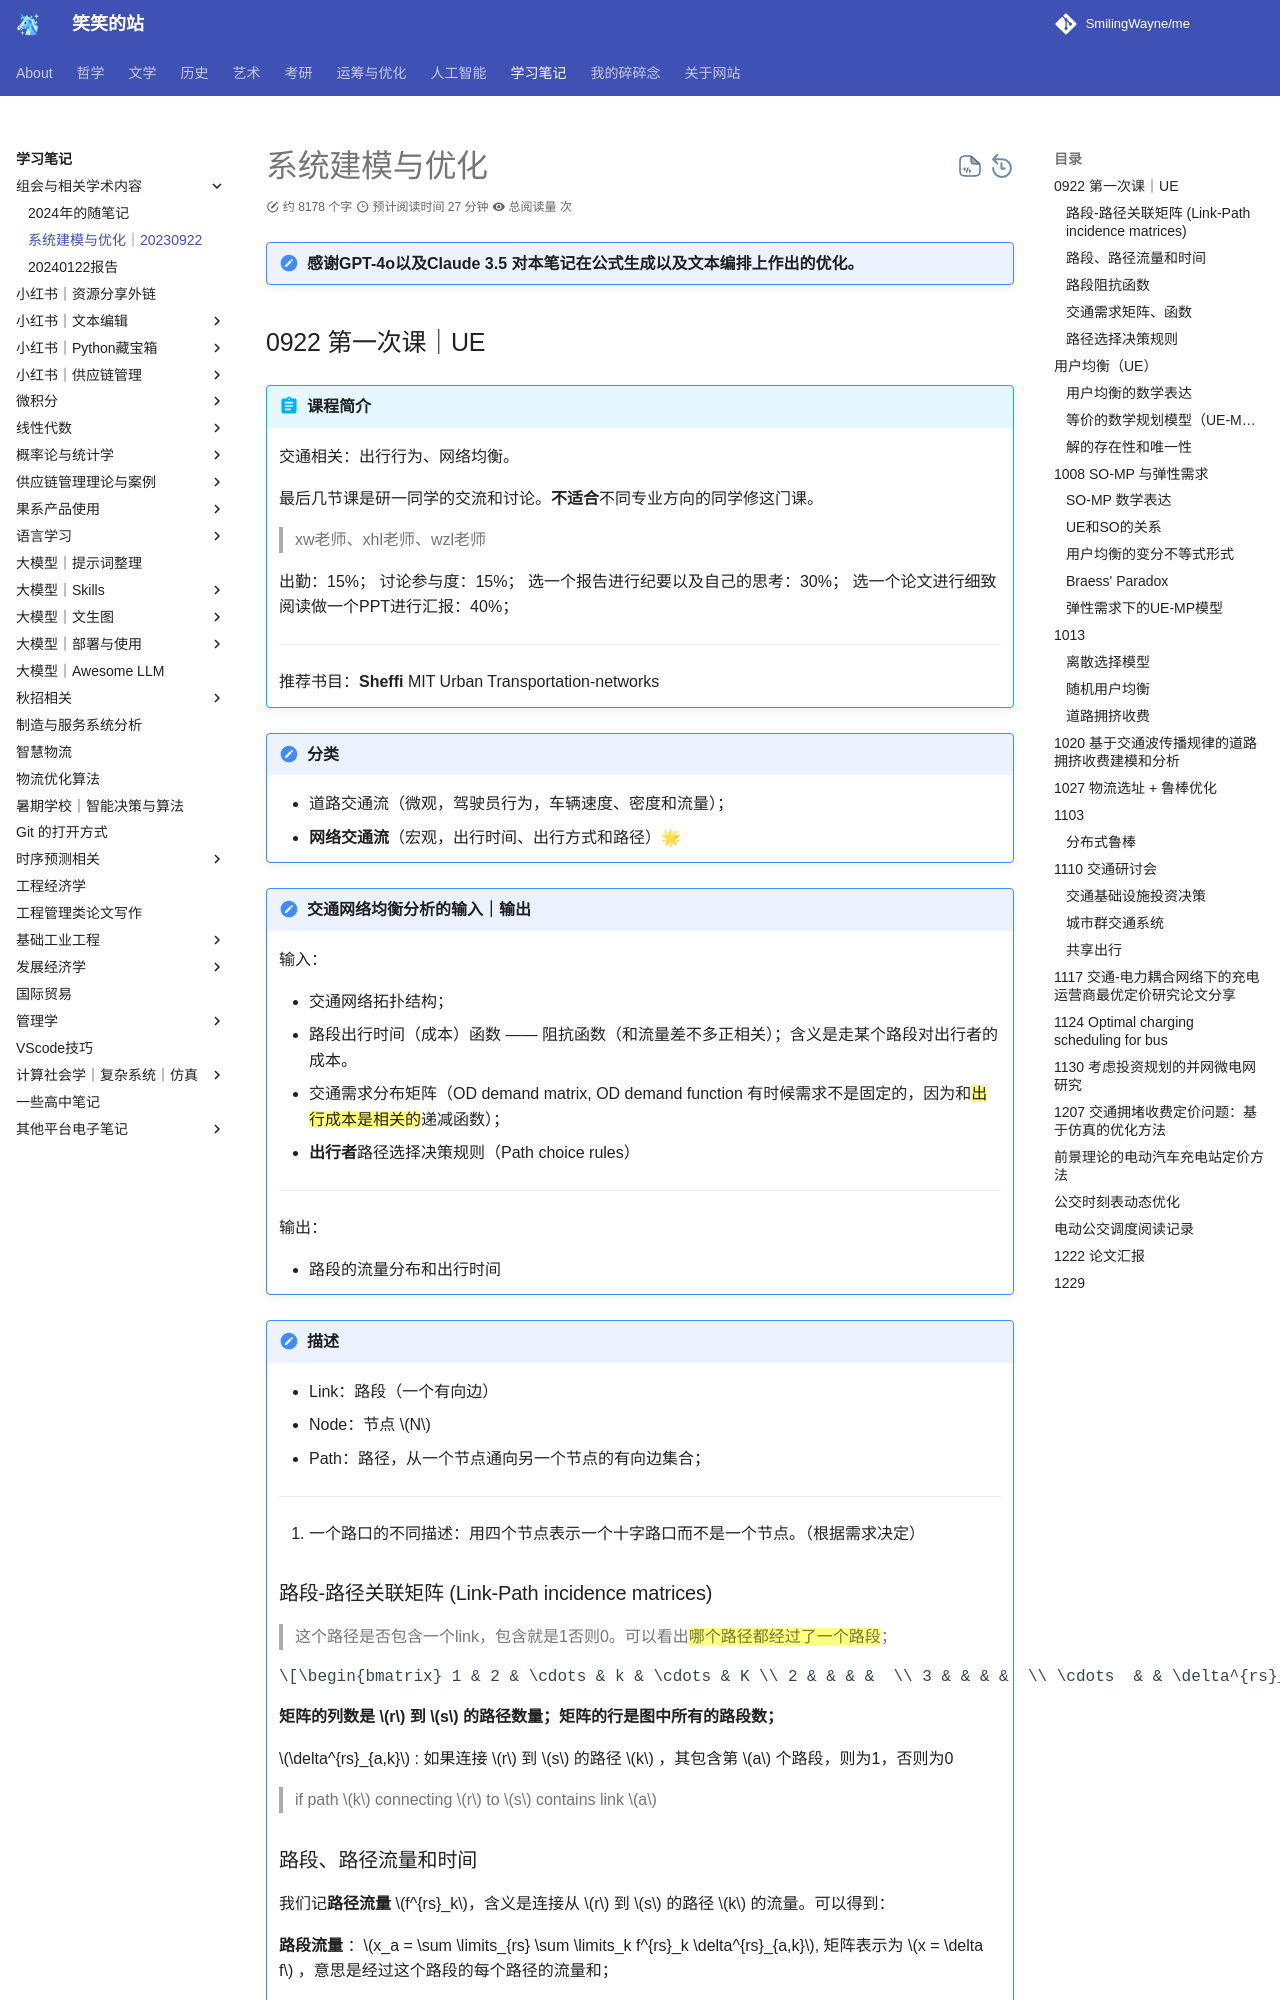

repository: SmilingWayne/me · page: Study/TeamMeeting/0922Fri/index.html · generator: mkdocs

# 系统建模与优化

!!! note "感谢GPT-4o以及Claude 3.5 对本笔记在公式生成以及文本编排上作出的优化。"

## 0922 第一次课｜UE 

!!! abstract "课程简介" 

    交通相关：出行行为、网络均衡。

    最后几节课是研一同学的交流和讨论。**不适合**不同专业方向的同学修这门课。

    > xw老师、xhl老师、wzl老师

    出勤：15%；
    讨论参与度：15%；
    选一个报告进行纪要以及自己的思考：30%；
    选一个论文进行细致阅读做一个PPT进行汇报：40%；

    -------------

    推荐书目：**Sheffi** MIT Urban Transportation-networks


!!! note "分类"
    - 道路交通流（微观，驾驶员行为，车辆速度、密度和流量）；
    - **网络交通流**（宏观，出行时间、出行方式和路径）🌟


!!! note "交通网络均衡分析的输入｜输出"
    输入：

    - 交通网络拓扑结构；
    - 路段出行时间（成本）函数 —— 阻抗函数（和流量差不多正相关）；含义是走某个路段对出行者的成本。
    - 交通需求分布矩阵（OD demand matrix, OD demand  function 有时候需求不是固定的，因为和==出行成本是相关的==递减函数）；
    - **出行者**路径选择决策规则（Path choice rules）

    ------------

    输出：
    
    - 路段的流量分布和出行时间

!!! note "描述"
    - Link：路段（一个有向边）
    - Node：节点 $N$
    - Path：路径，从一个节点通向另一个节点的有向边集合；


    ---------

    1. 一个路口的不同描述：用四个节点表示一个十字路口而不是一个节点。（根据需求决定）

    ### 路段-路径关联矩阵 (Link-Path incidence matrices)

    > 这个路径是否包含一个link，包含就是1否则0。可以看出==哪个路径都经过了一个路段==；

    $$\begin{bmatrix} 1 & 2 & \cdots & k & \cdots & K \\ 2 & & & &  \\ 3 & & & &  \\ \cdots  & & \delta^{rs}_{a,k} &  &  \\ A & & & &  \end{bmatrix}$$

    **矩阵的列数是 $r$ 到 $s$ 的路径数量；矩阵的行是图中所有的路段数；**

    $\delta^{rs}_{a,k}$ : 如果连接 $r$ 到 $s$ 的路径 $k$ ，其包含第 $a$ 个路段，则为1，否则为0

    >  if path $k$ connecting $r$ to $s$ contains link $a$


    ### 路段、路径流量和时间

    我们记**路径流量** $f^{rs}_k$，含义是连接从 $r$ 到 $s$ 的路径 $k$ 的流量。可以得到：
    
    **路段流量** ：$x_a = \sum \limits_{rs} \sum \limits_k f^{rs}_k \delta^{rs}_{a,k}$,   矩阵表示为 $x = \delta f$ ，意思是经过这个路段的每个路径的流量和；


    **路径走行时间**： $c^{rs}_k = \sum \limits_a t_a(x_a)\delta^{rs}_{a,k}, \forall k, r,s$ ，也就是路径 $k$ 上所有路段的时间和；具体而言各标记的含义如下：

    ### 路段阻抗函数

    - $t_a(x_a)$： **路段阻抗函数**：只跟路段a的流量有关（separable）
    - $t_a(\mathbb{x})$ : 路段流动时间和路段周边的路段的流量也有关（non-separable）

    - 零流时间：路段为空闲状态，车自由行驶完该段所需的时间；
    - 流量逼近通行极限，阻抗急剧上升，出行时间趋向正无穷。

    下面给出几个经典的阻抗函数：
